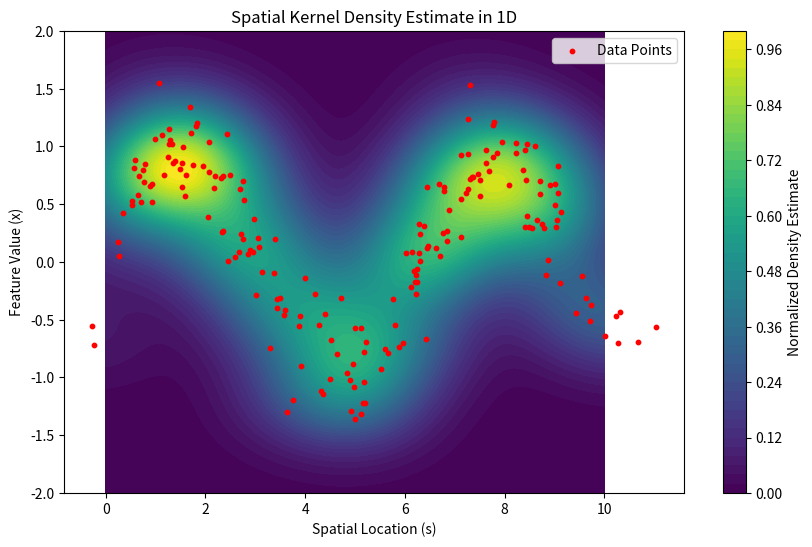

Write the Python code that produced this figure.
import numpy as np
import matplotlib.pyplot as plt
from scipy.stats import norm

# Number of data points
n = 200

# Spatial locations (s), evenly spaced along a line with some randomness
np.random.seed(0)  # For reproducibility
s = np.linspace(0, 10, n) + np.random.normal(scale=0.5, size=n)

# Feature values (x), depending on spatial location with added noise
x = np.sin(s) + np.random.normal(scale=0.3, size=n)


# Define Gaussian kernel function
def gaussian_kernel(u, bandwidth):
    return norm.pdf(u / bandwidth) / bandwidth


# Grid points where we estimate the density
x_grid = np.linspace(-2, 2, 100)
s_grid = np.linspace(0, 10, 100)

# Bandwidths for feature and spatial dimensions
h = 0.3  # Bandwidth for x
theta = 1.0  # Bandwidth for s

# Create meshgrid for evaluation points
X_grid, S_grid = np.meshgrid(x_grid, s_grid)

# Flatten the grid for computation
X_grid_flat = X_grid.ravel()
S_grid_flat = S_grid.ravel()

# Initialize density estimates
density_estimates = np.zeros_like(X_grid_flat)

# Compute the density estimate at each grid point
for i in range(len(X_grid_flat)):
    # Differences in feature and spatial dimensions
    u_x = X_grid_flat[i] - x
    u_s = S_grid_flat[i] - s

    # Compute kernels
    K_x = gaussian_kernel(u_x, h)
    W_s = gaussian_kernel(u_s, theta)

    # Combine kernels
    weights = K_x * W_s

    # Density estimate at the grid point
    density_estimates[i] = np.sum(weights) / n

# Reshape density estimates back to grid shape
density_estimates = density_estimates.reshape(X_grid.shape)

# Normalize for visualization purposes
density_estimates /= np.max(density_estimates)

# Plot the results
plt.figure(figsize=(10, 6))
plt.contourf(S_grid, X_grid, density_estimates, levels=50, cmap="viridis")
plt.colorbar(label="Normalized Density Estimate")
plt.scatter(s, x, c="red", s=10, label="Data Points")
plt.xlabel("Spatial Location (s)")
plt.ylabel("Feature Value (x)")
plt.title("Spatial Kernel Density Estimate in 1D")
plt.legend()
plt.show()
